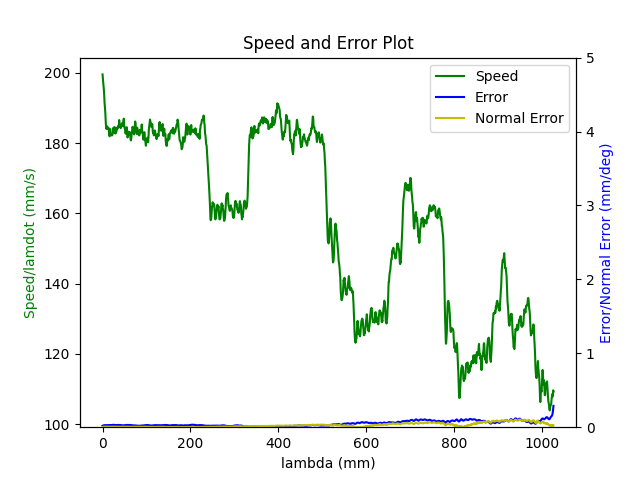

Source data for this figure (header and first rows):
1.680277307085000038e+09, 0.000000000000000000e+00, 2.847033435730710327e-01, 3.691982233206205222e-01, 8.424704299376629263e-03, -6.026203028115941773e-01, -1.930485996350651989e+00, 5.025413781729872742e-01
1.680277307088999987e+09, 0.000000000000000000e+00, 2.847033435730710327e-01, 3.691982233206205222e-01, 8.424704299376629263e-03, -6.026203028115941773e-01, -1.930485996350651989e+00, 5.025413781729872742e-01
1.680277307092999935e+09, 0.000000000000000000e+00, 2.847033435730710327e-01, 3.691982233206205222e-01, 8.424704299376629263e-03, -6.026203028115941773e-01, -1.930485996350651989e+00, 5.025413781729872742e-01
1.680277307105000019e+09, 0.000000000000000000e+00, 2.847033435730710327e-01, 3.691982233206205222e-01, 8.424704299376629263e-03, -6.026203028115941773e-01, -1.930485996350651989e+00, 5.025413781729872742e-01
1.680277307108999968e+09, 0.000000000000000000e+00, 2.847033435730710327e-01, 3.691982233206205222e-01, 8.424704299376629263e-03, -6.026203028115941773e-01, -1.930485996350651989e+00, 5.025413781729872742e-01
1.680277307112999916e+09, 0.000000000000000000e+00, 2.847033435730710327e-01, 3.691982233206205222e-01, 8.424704299376629263e-03, -6.026203028115941773e-01, -1.930485996350651989e+00, 5.025413781729872742e-01
1.680277307117000103e+09, 0.000000000000000000e+00, 2.847033435730710327e-01, 3.691982233206205222e-01, 8.424704299376629263e-03, -6.026203028115941773e-01, -1.930485996350651989e+00, 5.025413781729872742e-01
1.680277307121000051e+09, 0.000000000000000000e+00, 2.847033435730710327e-01, 3.691982233206205222e-01, 8.424704299376629263e-03, -6.026203028115941773e-01, -1.930485996350651989e+00, 5.025413781729872742e-01
1.680277307125000000e+09, 0.000000000000000000e+00, 2.847033435730710327e-01, 3.691982233206205222e-01, 8.424704299376629263e-03, -6.026203028115941773e-01, -1.930485996350651989e+00, 5.025413781729872742e-01
1.680277307137000084e+09, 0.000000000000000000e+00, 2.847033435730710327e-01, 3.691982233206205222e-01, 8.424704299376629263e-03, -6.026203028115941773e-01, -1.930485996350651989e+00, 5.025413781729872742e-01
1.680277307173000097e+09, 1.000000000000000000e+00, 2.823872916556745549e-01, 3.683552292919072269e-01, 8.019787912913944536e-03, -6.016987689665411754e-01, -1.929969378892061549e+00, 5.066097406593860208e-01
1.680277307180000067e+09, 1.000000000000000000e+00, 2.810206988513629378e-01, 3.678613011135928312e-01, 7.778932476138726224e-03, -6.011350276181469665e-01, -1.929648238309694674e+00, 5.090287670026502065e-01
1.680277307184999943e+09, 1.000000000000000000e+00, 2.796418887422874588e-01, 3.673586462890184867e-01, 7.538077039363509646e-03, -6.005887395622727665e-01, -1.929327097727327800e+00, 5.114460480166623801e-01
1.680277307188999891e+09, 1.000000000000000000e+00, 2.796418887422874588e-01, 3.673586462890184867e-01, 7.538077039363509646e-03, -6.005887395622727665e-01, -1.929327097727327800e+00, 5.114460480166623801e-01
1.680277307193000078e+09, 1.000000000000000000e+00, 2.782613333039599124e-01, 3.668647181107040911e-01, 7.297221602588292201e-03, -6.000267435431305696e-01, -1.929025155766732835e+00, 5.138633290306744428e-01
1.680277307197000027e+09, 1.000000000000000000e+00, 2.782613333039599124e-01, 3.668647181107040911e-01, 7.297221602588292201e-03, -6.000267435431305696e-01, -1.929025155766732835e+00, 5.138633290306744428e-01
1.680277307200999975e+09, 1.000000000000000000e+00, 2.768964858289003628e-01, 3.663620632861296911e-01, 7.054620836561080119e-03, -5.994804554872563696e-01, -1.928704015184365961e+00, 5.162823553739386284e-01
1.680277307207000017e+09, 1.000000000000000000e+00, 2.755159303905728718e-01, 3.658681351078153510e-01, 6.813765399785862674e-03, -5.989167141388621607e-01, -1.928402073223770774e+00, 5.186996363879508021e-01
1.680277307211999893e+09, 1.000000000000000000e+00, 2.755159303905728718e-01, 3.658681351078153510e-01, 6.813765399785862674e-03, -5.989167141388621607e-01, -1.928402073223770774e+00, 5.186996363879508021e-01
1.680277307217000008e+09, 1.000000000000000000e+00, 2.741371202814973373e-01, 3.653637349539889945e-01, 6.572909963010645229e-03, -5.983704260829879606e-01, -1.928080932641403900e+00, 5.211169174019629757e-01
1.680277307220999956e+09, 1.000000000000000000e+00, 2.741371202814973373e-01, 3.653637349539889945e-01, 6.572909963010645229e-03, -5.983704260829879606e-01, -1.928080932641403900e+00, 5.211169174019629757e-01
1.680277307224999905e+09, 1.000000000000000000e+00, 2.727705274771857757e-01, 3.648610801294145944e-01, 6.332054526235427784e-03, -5.978084300638457638e-01, -1.927778990680808713e+00, 5.235359437452270503e-01
1.680277307229000092e+09, 1.000000000000000000e+00, 2.727705274771857757e-01, 3.648610801294145944e-01, 6.332054526235427784e-03, -5.978084300638457638e-01, -1.927778990680808713e+00, 5.235359437452270503e-01
1.680277307233000040e+09, 1.000000000000000000e+00, 2.713917173681102413e-01, 3.643671519511001988e-01, 6.091199089460209472e-03, -5.972621420079714527e-01, -1.927457850098441838e+00, 5.259532247592392240e-01
1.680277307239000082e+09, 1.000000000000000000e+00, 2.700129072590347068e-01, 3.638644971265257988e-01, 5.850343652684992894e-03, -5.967158539520973637e-01, -1.927155908137846874e+00, 5.283705057732512866e-01
1.680277307243000031e+09, 1.000000000000000000e+00, 2.700129072590347068e-01, 3.638644971265257988e-01, 5.850343652684992894e-03, -5.967158539520973637e-01, -1.927155908137846874e+00, 5.283705057732512866e-01
1.680277307249000072e+09, 1.000000000000000000e+00, 2.686340971499592278e-01, 3.633688236189594467e-01, 5.609488215909775449e-03, -5.961521126037030438e-01, -1.926834767555479999e+00, 5.307895321165154723e-01
1.680277307253000021e+09, 1.000000000000000000e+00, 2.686340971499592278e-01, 3.633688236189594467e-01, 5.609488215909775449e-03, -5.961521126037030438e-01, -1.926834767555479999e+00, 5.307895321165154723e-01
1.680277307256999969e+09, 1.000000000000000000e+00, 2.672675043456476662e-01, 3.628661687943851022e-01, 5.368632779134557137e-03, -5.956075698770808557e-01, -1.926532825594884812e+00, 5.332068131305276459e-01
1.680277307263999939e+09, 1.000000000000000000e+00, 2.658886942365721318e-01, 3.623722406160706511e-01, 5.127777342359340559e-03, -5.950438285286867579e-01, -1.926211685012517938e+00, 5.356258394737918316e-01
1.680277307267999887e+09, 1.000000000000000000e+00, 2.658886942365721318e-01, 3.623722406160706511e-01, 5.127777342359340559e-03, -5.950438285286867579e-01, -1.926211685012517938e+00, 5.356258394737918316e-01
1.680277307272000074e+09, 1.000000000000000000e+00, 2.645081387982446408e-01, 3.618695857914963065e-01, 4.885176576332128477e-03, -5.944975404728124468e-01, -1.925892289759402853e+00, 5.380431204878038942e-01
1.680277307276000023e+09, 1.000000000000000000e+00, 2.645081387982446408e-01, 3.618695857914963065e-01, 4.885176576332128477e-03, -5.944975404728124468e-01, -1.925892289759402853e+00, 5.380431204878038942e-01
1.680277307280999899e+09, 1.000000000000000000e+00, 2.631432913231850912e-01, 3.613651856376699500e-01, 4.644321139556911032e-03, -5.939337991244183490e-01, -1.925588602469556099e+00, 5.404604015018160679e-01
1.680277307285000086e+09, 1.000000000000000000e+00, 2.631432913231850912e-01, 3.613651856376699500e-01, 4.644321139556911032e-03, -5.939337991244183490e-01, -1.925588602469556099e+00, 5.404604015018160679e-01
1.680277307289000034e+09, 1.000000000000000000e+00, 2.617627358848575447e-01, 3.608712574593555544e-01, 4.403465702781693587e-03, -5.933892563977961609e-01, -1.925267461887189002e+00, 5.428794278450802535e-01
1.680277307292999983e+09, 1.000000000000000000e+00, 2.617627358848575447e-01, 3.608712574593555544e-01, 4.403465702781693587e-03, -5.933892563977961609e-01, -1.925267461887189002e+00, 5.428794278450802535e-01
1.680277307296999931e+09, 1.000000000000000000e+00, 2.603839257757820658e-01, 3.603686026347812099e-01, 4.162610266006476142e-03, -5.928429683419218499e-01, -1.924965519926594038e+00, 5.452967088590924272e-01
1.680277307303999901e+09, 1.000000000000000000e+00, 2.590173329714704487e-01, 3.598746744564667588e-01, 3.921754829231258697e-03, -5.922792269935277520e-01, -1.924644379344226941e+00, 5.477139898731044898e-01
1.680277307308000088e+09, 1.000000000000000000e+00, 2.590173329714704487e-01, 3.598746744564667588e-01, 3.921754829231258697e-03, -5.922792269935277520e-01, -1.924644379344226941e+00, 5.477139898731044898e-01
1.680277307312999964e+09, 1.000000000000000000e+00, 2.576385228623949697e-01, 3.593720196318924143e-01, 3.691371367968006908e-03, -5.917329389376534410e-01, -1.924342437383631754e+00, 5.501330162163686754e-01
1.680277307316999912e+09, 1.000000000000000000e+00, 2.576385228623949697e-01, 3.593720196318924143e-01, 3.691371367968006908e-03, -5.917329389376534410e-01, -1.924342437383631754e+00, 5.501330162163686754e-01
1.680277307323999882e+09, 1.000000000000000000e+00, 2.562597127533194352e-01, 3.588780914535780187e-01, 3.450515931192789463e-03, -5.911709429185113551e-01, -1.924021296801264880e+00, 5.525502972303807381e-01
1.680277307328000069e+09, 1.000000000000000000e+00, 2.548809026442439007e-01, 3.583736912997516622e-01, 3.209660494417572018e-03, -5.906246548626370441e-01, -1.923719354840670137e+00, 5.549693235736449237e-01
1.680277307332000017e+09, 1.000000000000000000e+00, 2.548809026442439007e-01, 3.583736912997516622e-01, 3.209660494417572018e-03, -5.906246548626370441e-01, -1.923719354840670137e+00, 5.549693235736449237e-01
1.680277307335999966e+09, 1.000000000000000000e+00, 2.535143098399323391e-01, 3.578797631214372665e-01, 2.968805057642354573e-03, -5.900609135142429462e-01, -1.923398214258303041e+00, 5.573866045876570974e-01
1.680277307339999914e+09, 1.000000000000000000e+00, 2.535143098399323391e-01, 3.578797631214372665e-01, 2.968805057642354573e-03, -5.900609135142429462e-01, -1.923398214258303041e+00, 5.573866045876570974e-01
1.680277307344000101e+09, 1.000000000000000000e+00, 2.521354997308568602e-01, 3.573771082968628665e-01, 2.727949620867137128e-03, -5.895146254583686352e-01, -1.923096272297707854e+00, 5.598038856016691600e-01
1.680277307348000050e+09, 1.000000000000000000e+00, 2.521354997308568602e-01, 3.573771082968628665e-01, 2.727949620867137128e-03, -5.895146254583686352e-01, -1.923096272297707854e+00, 5.598038856016691600e-01
1.680277307351999998e+09, 1.000000000000000000e+00, 2.507549442925293137e-01, 3.568744534722885220e-01, 2.487094184091919249e-03, -5.889526294392265493e-01, -1.922775131715340979e+00, 5.622229119449333457e-01
1.680277307355999947e+09, 1.000000000000000000e+00, 2.507549442925293137e-01, 3.568744534722885220e-01, 2.487094184091919249e-03, -5.889526294392265493e-01, -1.922775131715340979e+00, 5.622229119449333457e-01
1.680277307359999895e+09, 1.000000000000000000e+00, 2.493900968174697363e-01, 3.563805252939741264e-01, 2.244493418064707601e-03, -5.884063413833523493e-01, -1.922455736462226117e+00, 5.646401929589455193e-01
1.680277307364000082e+09, 1.000000000000000000e+00, 2.493900968174697363e-01, 3.563805252939741264e-01, 2.244493418064707601e-03, -5.884063413833523493e-01, -1.922455736462226117e+00, 5.646401929589455193e-01
1.680277307368999958e+09, 1.000000000000000000e+00, 2.480095413791422176e-01, 3.558761251401477699e-01, 2.003637981289490156e-03, -5.878600533274780382e-01, -1.922152049172379140e+00, 5.670574739729576930e-01
1.680277307372999907e+09, 1.000000000000000000e+00, 2.480095413791422176e-01, 3.558761251401477699e-01, 2.003637981289490156e-03, -5.878600533274780382e-01, -1.922152049172379140e+00, 5.670574739729576930e-01
1.680277307378000021e+09, 1.000000000000000000e+00, 2.466307312700667109e-01, 3.553821969618333743e-01, 1.762782544514272928e-03, -5.872963119790839404e-01, -1.921832653919264056e+00, 5.694765003162217676e-01
1.680277307384000063e+09, 1.000000000000000000e+00, 2.452641384657551493e-01, 3.548795421372590297e-01, 1.521927107739055266e-03, -5.867517692524617523e-01, -1.921528966629417079e+00, 5.718937813302339412e-01
1.680277307388000011e+09, 1.000000000000000000e+00, 2.452641384657551493e-01, 3.548795421372590297e-01, 1.521927107739055266e-03, -5.867517692524617523e-01, -1.921528966629417079e+00, 5.718937813302339412e-01
1.680277307391999960e+09, 1.000000000000000000e+00, 2.438853283566796148e-01, 3.543856139589446341e-01, 1.281071670963838038e-03, -5.861880279040675434e-01, -1.921209571376302216e+00, 5.743110623442461149e-01
1.680277307395999908e+09, 1.000000000000000000e+00, 2.438853283566796148e-01, 3.543856139589446341e-01, 1.281071670963838038e-03, -5.861880279040675434e-01, -1.921209571376302216e+00, 5.743110623442461149e-01
1.680277307401000023e+09, 1.000000000000000000e+00, 2.425065182476041359e-01, 3.538829591343702341e-01, 1.040216234188620376e-03, -5.856417398481933434e-01, -1.920905884086455018e+00, 5.767300886875101895e-01
... 3,185 more rows
